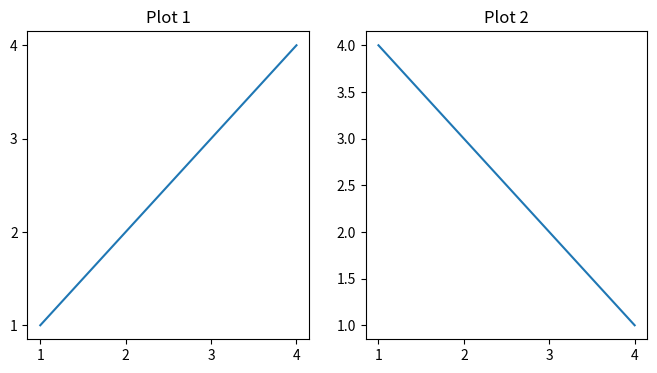

Generate this figure with matplotlib:
import matplotlib.pyplot as plt
x=[1,2,3,4]
#fig, ax = plt.subplots(1,2)
fig, ax = plt.subplots(1,2,figsize = (8,4))
ax[0].plot(x,[1,2,3,4])
ax[0].set_yticks([1, 2, 3, 4])
ax[0].set_title("Plot 1")
ax[1].plot(x,[4,3,2,1])
ax[1].set_title("Plot 2")
plt.show()
fig,ax = plt.subplots(figsize = (8,4))